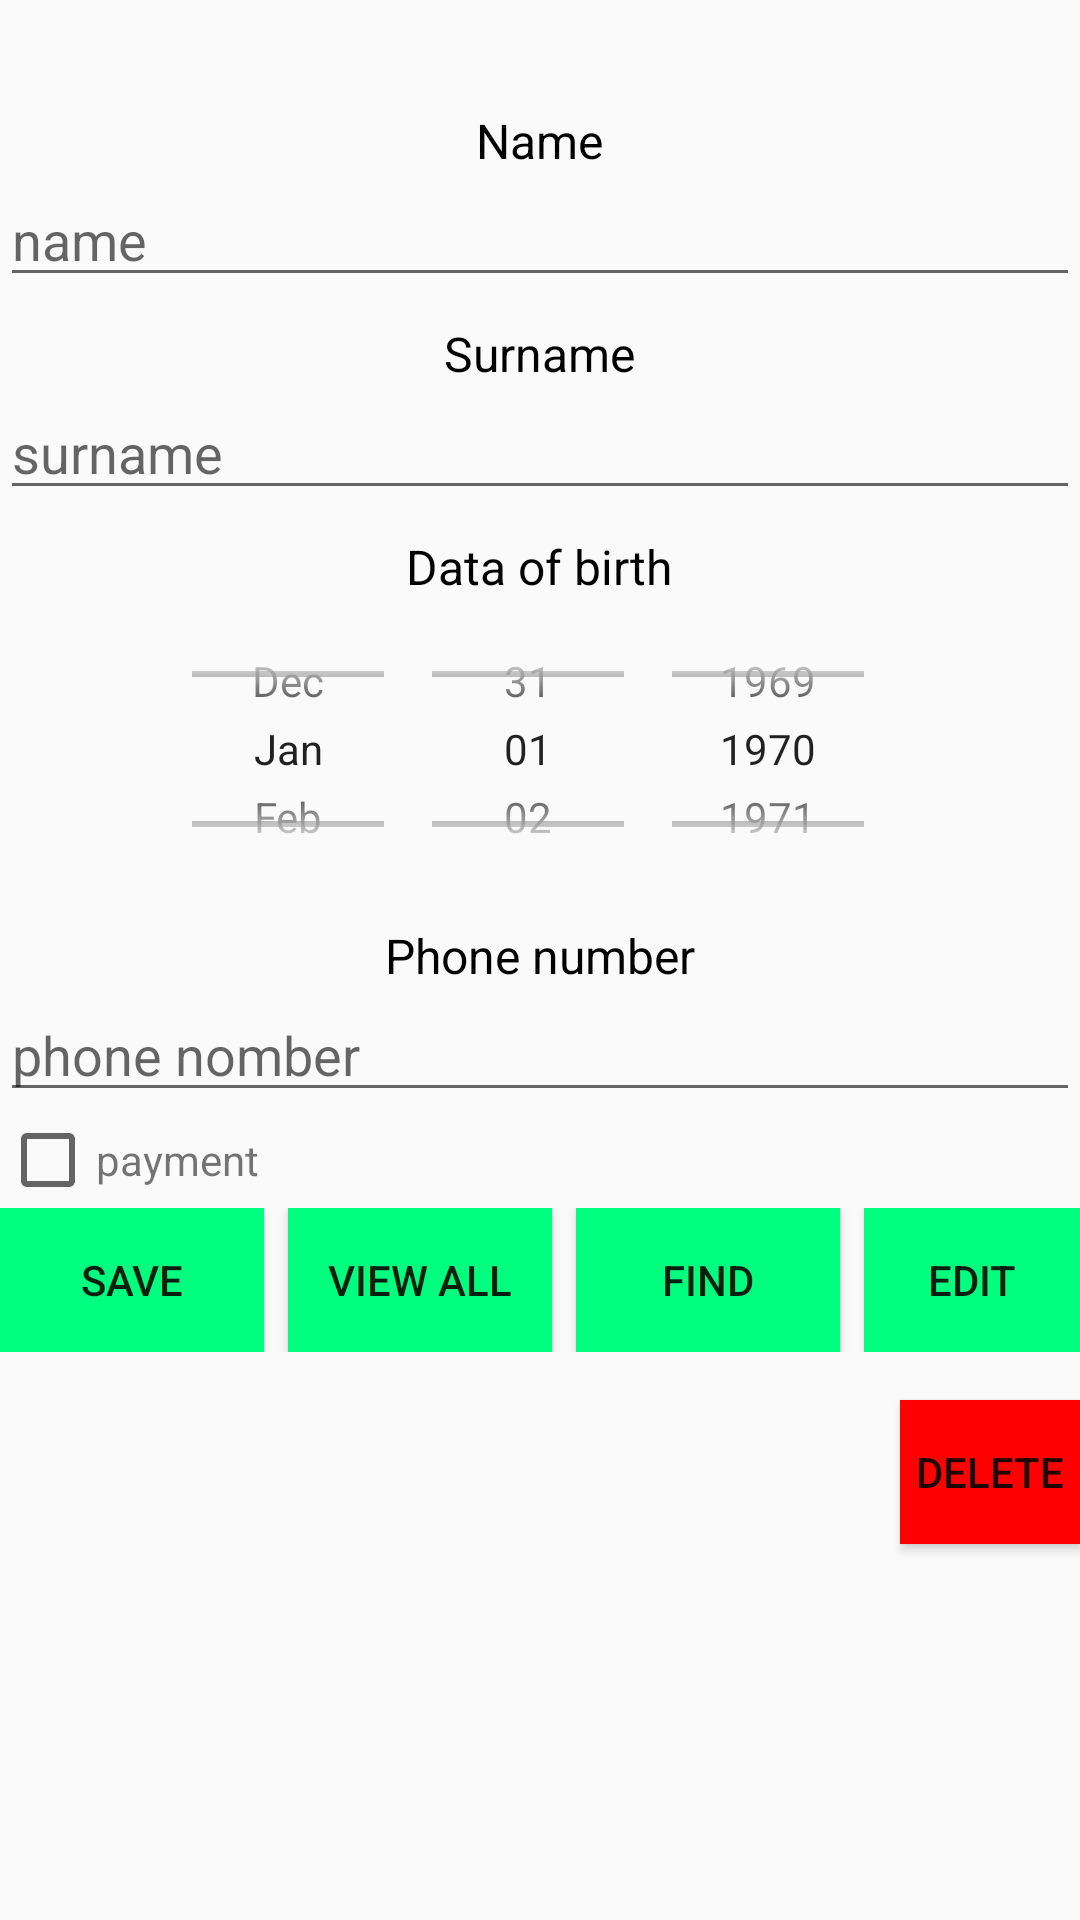

Produce the Android XML layout that renders to this screen, including the resource entries it uses.
<!-- AndroidManifest.xml: application theme AppTheme -->
<!-- res/layout/activity_members_operations.xml -->
<?xml version="1.0" encoding="utf-8"?>
<LinearLayout xmlns:android="http://schemas.android.com/apk/res/android"
    xmlns:app="http://schemas.android.com/apk/res-auto"
    xmlns:tools="http://schemas.android.com/tools"
    android:layout_width="match_parent"
    android:layout_height="match_parent"
    android:orientation="vertical"
    tools:context=".activity.MembersOperationsActivity">

    <TextView
        android:id="@+id/txt_name"
        style="@style/DefaultTextView"
        android:layout_width="wrap_content"
        android:layout_height="wrap_content"
        android:layout_gravity="center"
        android:layout_marginTop="36dp"
        android:text="Name" />

    <EditText
        android:id="@+id/et_name"
        style="@style/EditTextEddMember"
        android:layout_width="match_parent"
        android:layout_height="wrap_content"
        android:hint="name"
        android:inputType="textPersonName" />

    <TextView
        android:id="@+id/txt_surname"
        style="@style/DefaultTextView"
        android:layout_width="wrap_content"
        android:layout_height="wrap_content"
        android:layout_gravity="center"

        android:text="Surname" />

    <EditText
        android:id="@+id/et_surname"
        style="@style/EditTextEddMember"
        android:layout_width="match_parent"
        android:layout_height="wrap_content"
        android:hint="surname"
        android:inputType="textPersonName" />

    <TextView
        android:id="@+id/txt_data_birth"
        style="@style/DefaultTextView"
        android:layout_width="wrap_content"
        android:layout_height="wrap_content"
        android:layout_gravity="center"
        android:text="Data of birth" />

    <DatePicker
        android:id="@+id/picker_bithday"
        android:layout_width="match_parent"
        android:layout_height="100dp"
        android:calendarViewShown="false"
        android:datePickerMode="spinner" />

    <TextView
        android:id="@+id/txt_phone_number"
        style="@style/DefaultTextView"
        android:layout_width="wrap_content"
        android:layout_height="wrap_content"
        android:layout_gravity="center"
        android:text="Phone number" />

    <EditText
        android:id="@+id/et_phone_number"
        style="@style/EditTextEddMember"
        android:layout_width="match_parent"
        android:layout_height="wrap_content"
        android:hint="phone nomber" />

    <LinearLayout
        android:layout_width="match_parent"
        android:layout_height="wrap_content"
        android:orientation="horizontal">

        <CheckBox
            android:layout_width="wrap_content"
            android:layout_height="wrap_content"
            android:id="@+id/cb_payment"/>
        <TextView
            android:layout_width="wrap_content"
            android:layout_height="wrap_content"
            android:text="payment"/>
    </LinearLayout>

    <LinearLayout
        android:layout_width="match_parent"
        android:layout_height="wrap_content"
        android:gravity="center">

        <Button
            android:id="@+id/btn_add_member"
            android:layout_width="wrap_content"
            android:layout_height="wrap_content"
            android:layout_marginEnd="8dp"
            android:background="#00FF7F"
            android:text="Save" />

        <Button
            android:id="@+id/btn_view_all_members"
            android:layout_width="wrap_content"
            android:layout_height="wrap_content"
            android:layout_marginEnd="8dp"
            android:background="#00FF7F"
            android:text="View all" />

        <Button
            android:id="@+id/btn_find_member"
            android:layout_width="wrap_content"
            android:layout_height="wrap_content"
            android:layout_marginEnd="8dp"
            android:background="#00FF7F"
            android:text="Find" />

        <Button
            android:id="@+id/btn_edit_member"
            android:layout_width="wrap_content"
            android:layout_height="wrap_content"
            android:background="#00FF7F" android:text="Edit" />

    </LinearLayout>

    <Button
        android:id="@+id/btn_delete_member"
        android:layout_width="wrap_content"
        android:layout_height="wrap_content"
        android:layout_marginStart="300dp"
        android:layout_marginTop="16dp"
        android:background="#FF0000"
        android:text="delete" />

</LinearLayout>
<!-- resources referenced by this layout -->
<resources>
  <style name="DefaultTextView" parent="Widget.AppCompat.TextView">
          <item name="android:layout_marginStart">16dp</item>
          <item name="android:layout_marginEnd">16dp</item>
          <item name="android:layout_marginTop">8dp</item>
          <item name="android:textSize">16sp</item>
          <item name="android:textColor">#000000</item>
      </style>
  <style name="AppTheme" parent="Theme.AppCompat.Light.NoActionBar">
          
          <item name="colorPrimary">#607D8B</item>
          <item name="colorPrimaryDark">#9E9E9E</item>
          <item name="colorAccent">@color/colorAccent</item>
  
      </style>
  <!-- not gathered from this repository: default colours our renderer supplied (Android Studio template values) -->
  <color name="colorAccent">#FF03DAC5</color>
</resources>
